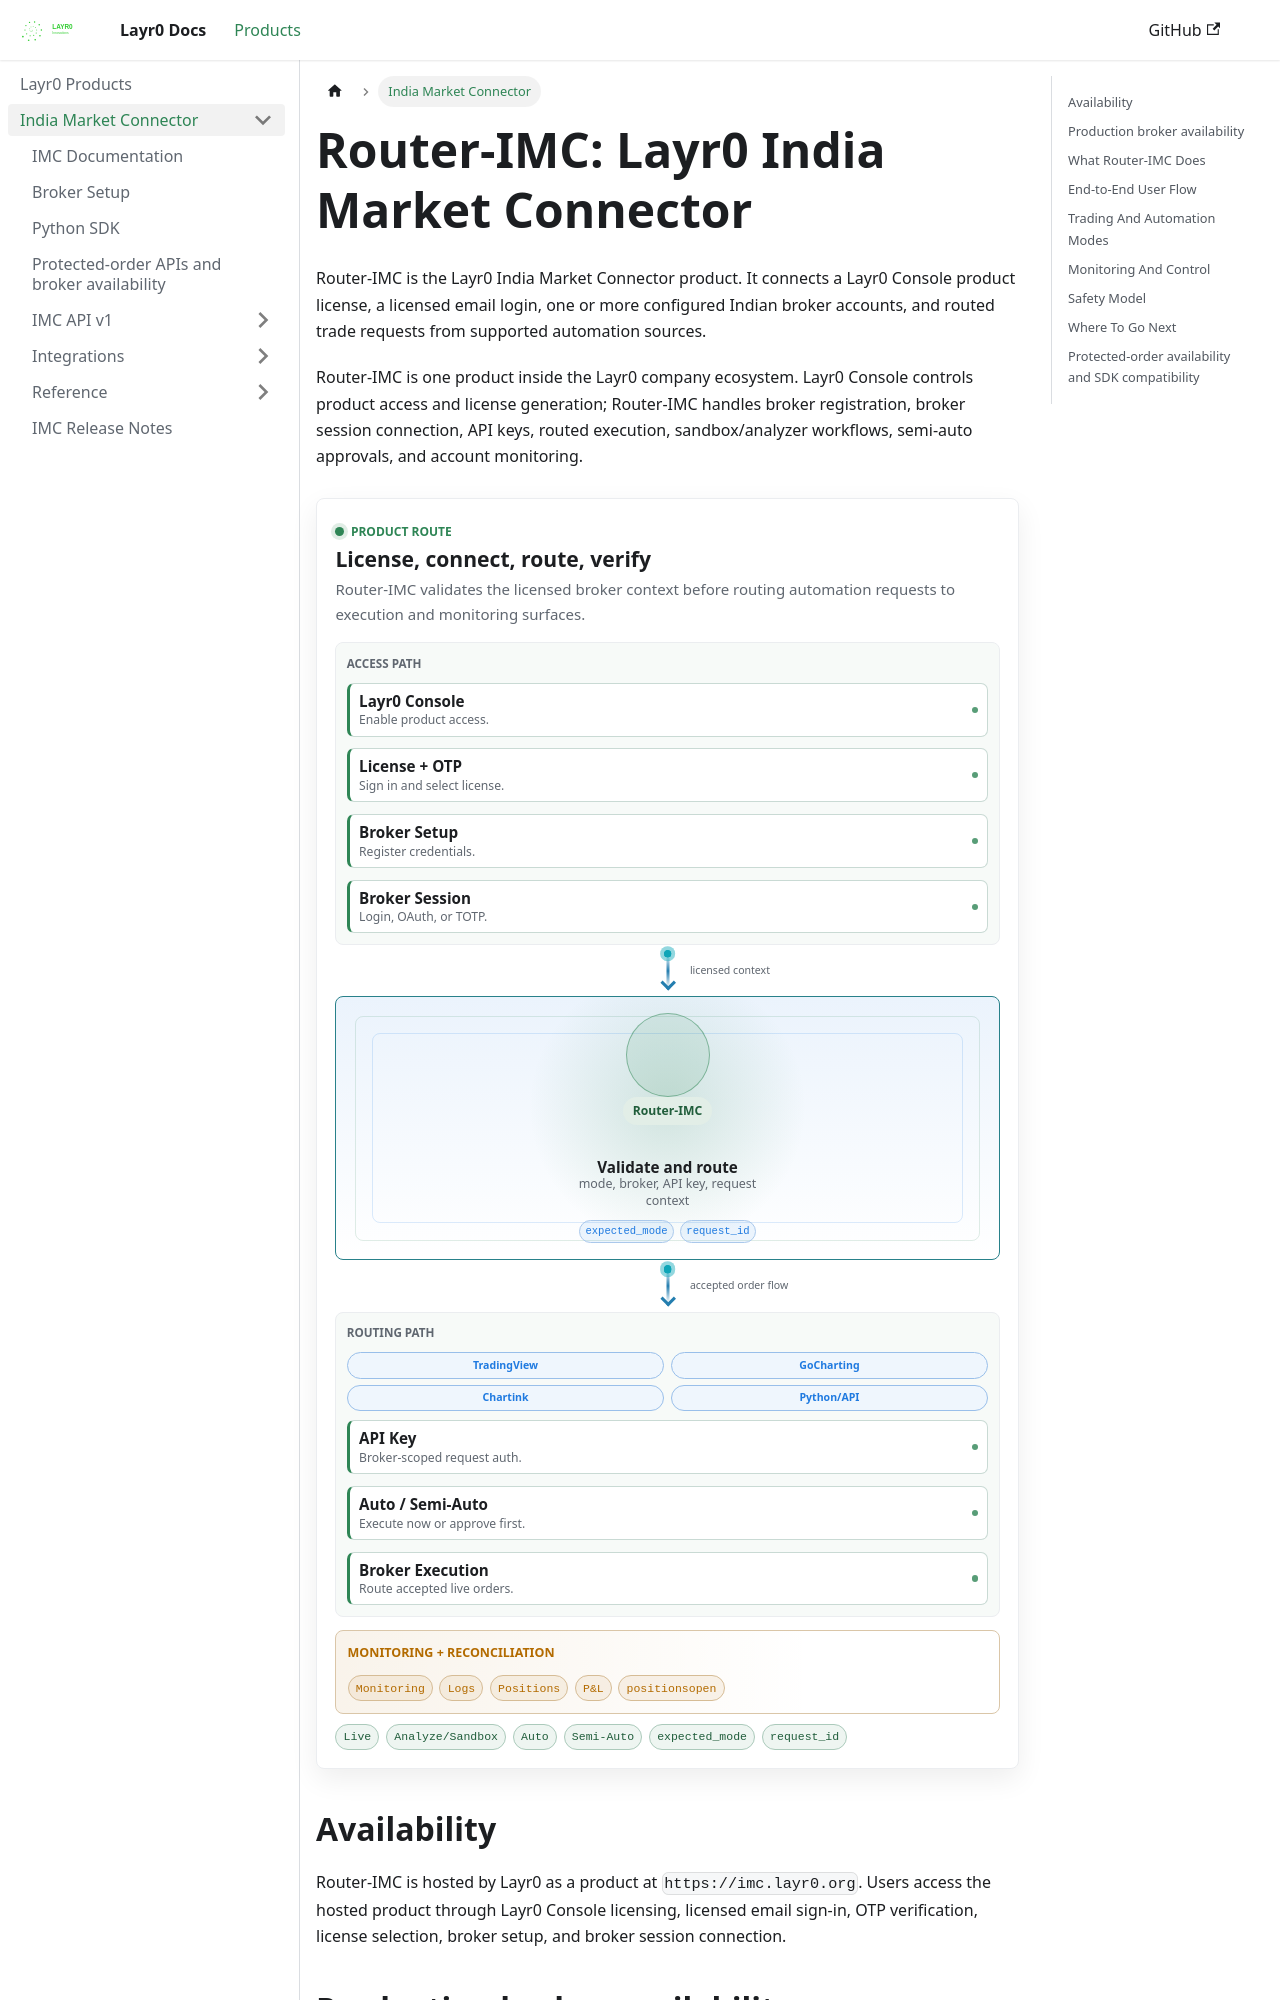

repository: layrZero/layrZero.github.io · page: docs/products/imc.html · generator: docusaurus

---
slug: /products/imc
---

import ProductFlowExplainer from '@site/src/components/ProductFlowExplainer';

# Router-IMC: Layr0 India Market Connector

Router-IMC is the Layr0 India Market Connector product. It connects a Layr0 Console product license, a licensed email login, one or more configured Indian broker accounts, and routed trade requests from supported automation sources.

Router-IMC is one product inside the Layr0 company ecosystem. Layr0 Console controls product access and license generation; Router-IMC handles broker registration, broker session connection, API keys, routed execution, sandbox/analyzer workflows, semi-auto approvals, and account monitoring.

<ProductFlowExplainer />

## Availability

Router-IMC is hosted by Layr0 as a product at `https://imc.layr0.org`. Users access the hosted product through Layr0 Console licensing, licensed email sign-in, OTP verification, license selection, broker setup, and broker session connection.

## Production broker availability

Current production broker registration is limited to Dhan, Upstox,
Zerodha and FYERS (`VALID_BROKERS=dhan,upstox,zerodha,fyers`). Other broker
adapters may remain in source for isolated testing; runtime development and production both enforce this four-broker roster. Configuration may narrow access but cannot add brokers outside it.

## What Router-IMC Does

Router-IMC is a broker connectivity and routed trade execution layer for Indian market workflows:

- It links a Layr0 Console license to a Router-IMC login session.
- It stores broker credentials per license and lets the user connect a broker session through the broker's required login, OAuth, or TOTP flow.
- It generates broker-specific API keys for API, webhook, and API Playground requests.
- It routes supported order requests to the currently selected connected broker session.
- It exposes visible workflows for TradingView, GoCharting, Chartink, Python/API usage, webhook payloads, and browser-based API testing.
- It provides account, order, market-data, sandbox/analyzer, logging, latency, security, and reconciliation tools around that broker connection.
